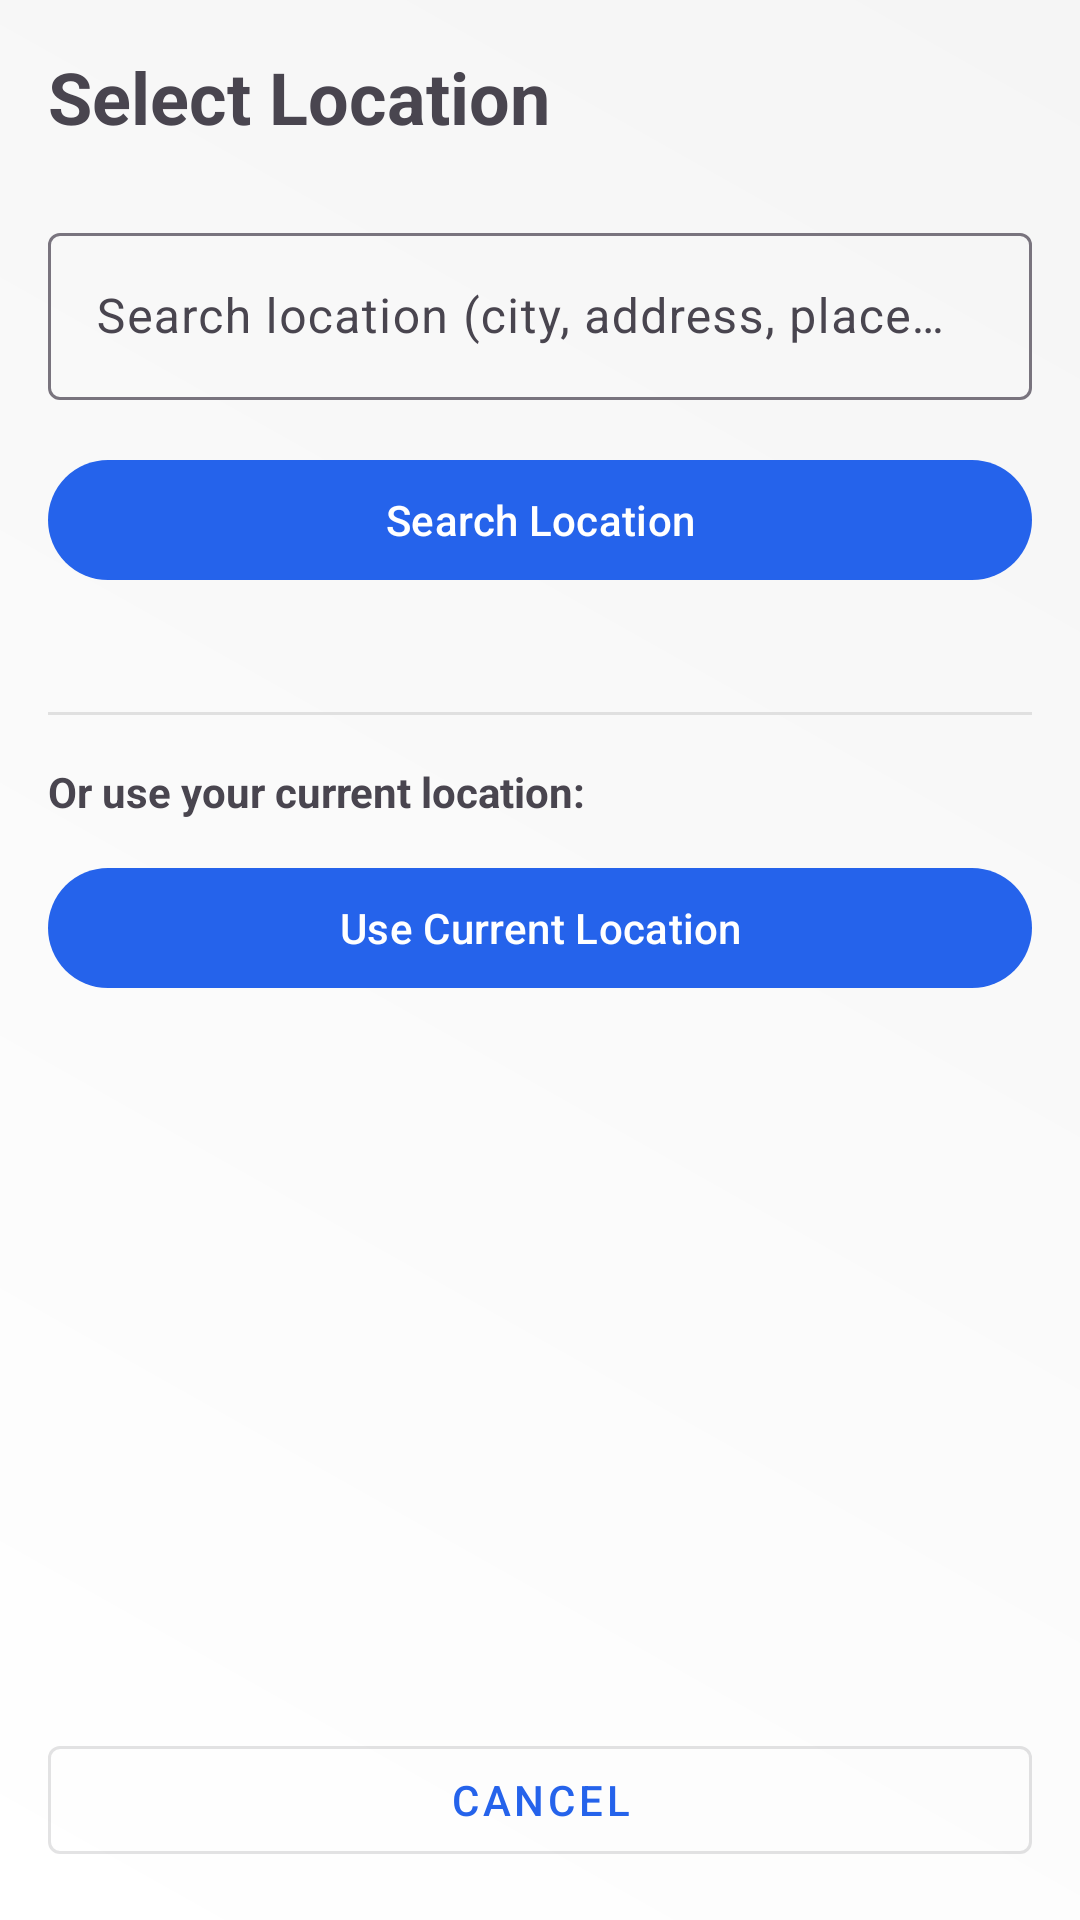

Reconstruct the res/layout file that produces this screen, plus the resources it refers to.
<!-- AndroidManifest.xml: activity theme Theme.ActivityFinderMobile -->
<!-- res/layout/activity_location_picker.xml -->
<?xml version="1.0" encoding="utf-8"?>
<LinearLayout xmlns:android="http://schemas.android.com/apk/res/android"
    xmlns:app="http://schemas.android.com/apk/res-auto"
    android:layout_width="match_parent"
    android:layout_height="match_parent"
    android:orientation="vertical"
    android:padding="16dp">

    
    <TextView
        android:layout_width="match_parent"
        android:layout_height="wrap_content"
        android:layout_marginBottom="24dp"
        android:text="Select Location"
        android:textSize="24sp"
        android:textStyle="bold" />

    
    <com.google.android.material.textfield.TextInputLayout
        android:id="@+id/til_location_search"
        android:layout_width="match_parent"
        android:layout_height="wrap_content"
        android:layout_marginBottom="16dp">

        <com.google.android.material.textfield.TextInputEditText
            android:id="@+id/et_location_search"
            android:layout_width="match_parent"
            android:layout_height="wrap_content"
            android:hint="Search location (city, address, place name)"
            android:inputType="text"
            android:imeOptions="actionSearch" />
    </com.google.android.material.textfield.TextInputLayout>

    
    <com.google.android.material.button.MaterialButton
        android:id="@+id/btn_search_location"
        android:layout_width="match_parent"
        android:layout_height="wrap_content"
        android:layout_marginBottom="24dp"
        android:text="Search Location" />

    
    <View
        android:layout_width="match_parent"
        android:layout_height="1dp"
        android:layout_marginVertical="16dp"
        android:background="#E0E0E0" />

    
    <TextView
        android:layout_width="match_parent"
        android:layout_height="wrap_content"
        android:layout_marginBottom="12dp"
        android:text="Or use your current location:"
        android:textSize="14sp"
        android:textStyle="bold" />

    <com.google.android.material.button.MaterialButton
        android:id="@+id/btn_use_current_location"
        android:layout_width="match_parent"
        android:layout_height="wrap_content"
        android:layout_marginBottom="24dp"
        android:text="Use Current Location" />

    
    <View
        android:layout_width="match_parent"
        android:layout_height="0dp"
        android:layout_weight="1" />

    
    <com.google.android.material.button.MaterialButton
        android:id="@+id/btn_cancel"
        android:layout_width="match_parent"
        android:layout_height="wrap_content"
        style="@style/Widget.MaterialComponents.Button.OutlinedButton"
        android:text="Cancel" />

</LinearLayout>
<!-- resources referenced by this layout -->
<resources>
  <style name="Theme.ActivityFinderMobile" parent="Base.Theme.ActivityFinderMobile" />
  <style name="Base.Theme.ActivityFinderMobile" parent="Theme.Material3.DayNight.NoActionBar">
          
          <item name="colorPrimary">@color/primary</item>
          <item name="colorPrimaryVariant">@color/primary_dark</item>
          <item name="colorOnPrimary">@color/white</item>
  
          
          <item name="colorSecondary">@color/accent</item>
          <item name="colorSecondaryVariant">@color/accent</item>
          <item name="colorOnSecondary">@color/white</item>
  
          
          <item name="android:statusBarColor">@color/white</item>
          <item name="android:windowLightStatusBar">true</item>
  
          
          <item name="android:windowBackground">@drawable/bg_gradient</item>
  
          
          <item name="android:textColorPrimary">@color/text_primary</item>
          <item name="android:textColorSecondary">@color/text_secondary</item>
      </style>
  <color name="primary">#2563EB</color>
  <color name="primary_dark">#1E40AF</color>
  <color name="white">#FFFFFFFF</color>
  <color name="accent">#64748B</color>
  <!-- drawable bg_gradient (drawable) -->
  <?xml version="1.0" encoding="utf-8"?>
  <shape xmlns:android="http://schemas.android.com/apk/res/android">
      <gradient
          android:type="linear"
          android:angle="45"
          android:startColor="#FFFFFF"
          android:endColor="#F5F5F5" />
  </shape>
  <color name="text_primary">#0F172A</color>
  <color name="text_secondary">#475569</color>
</resources>
